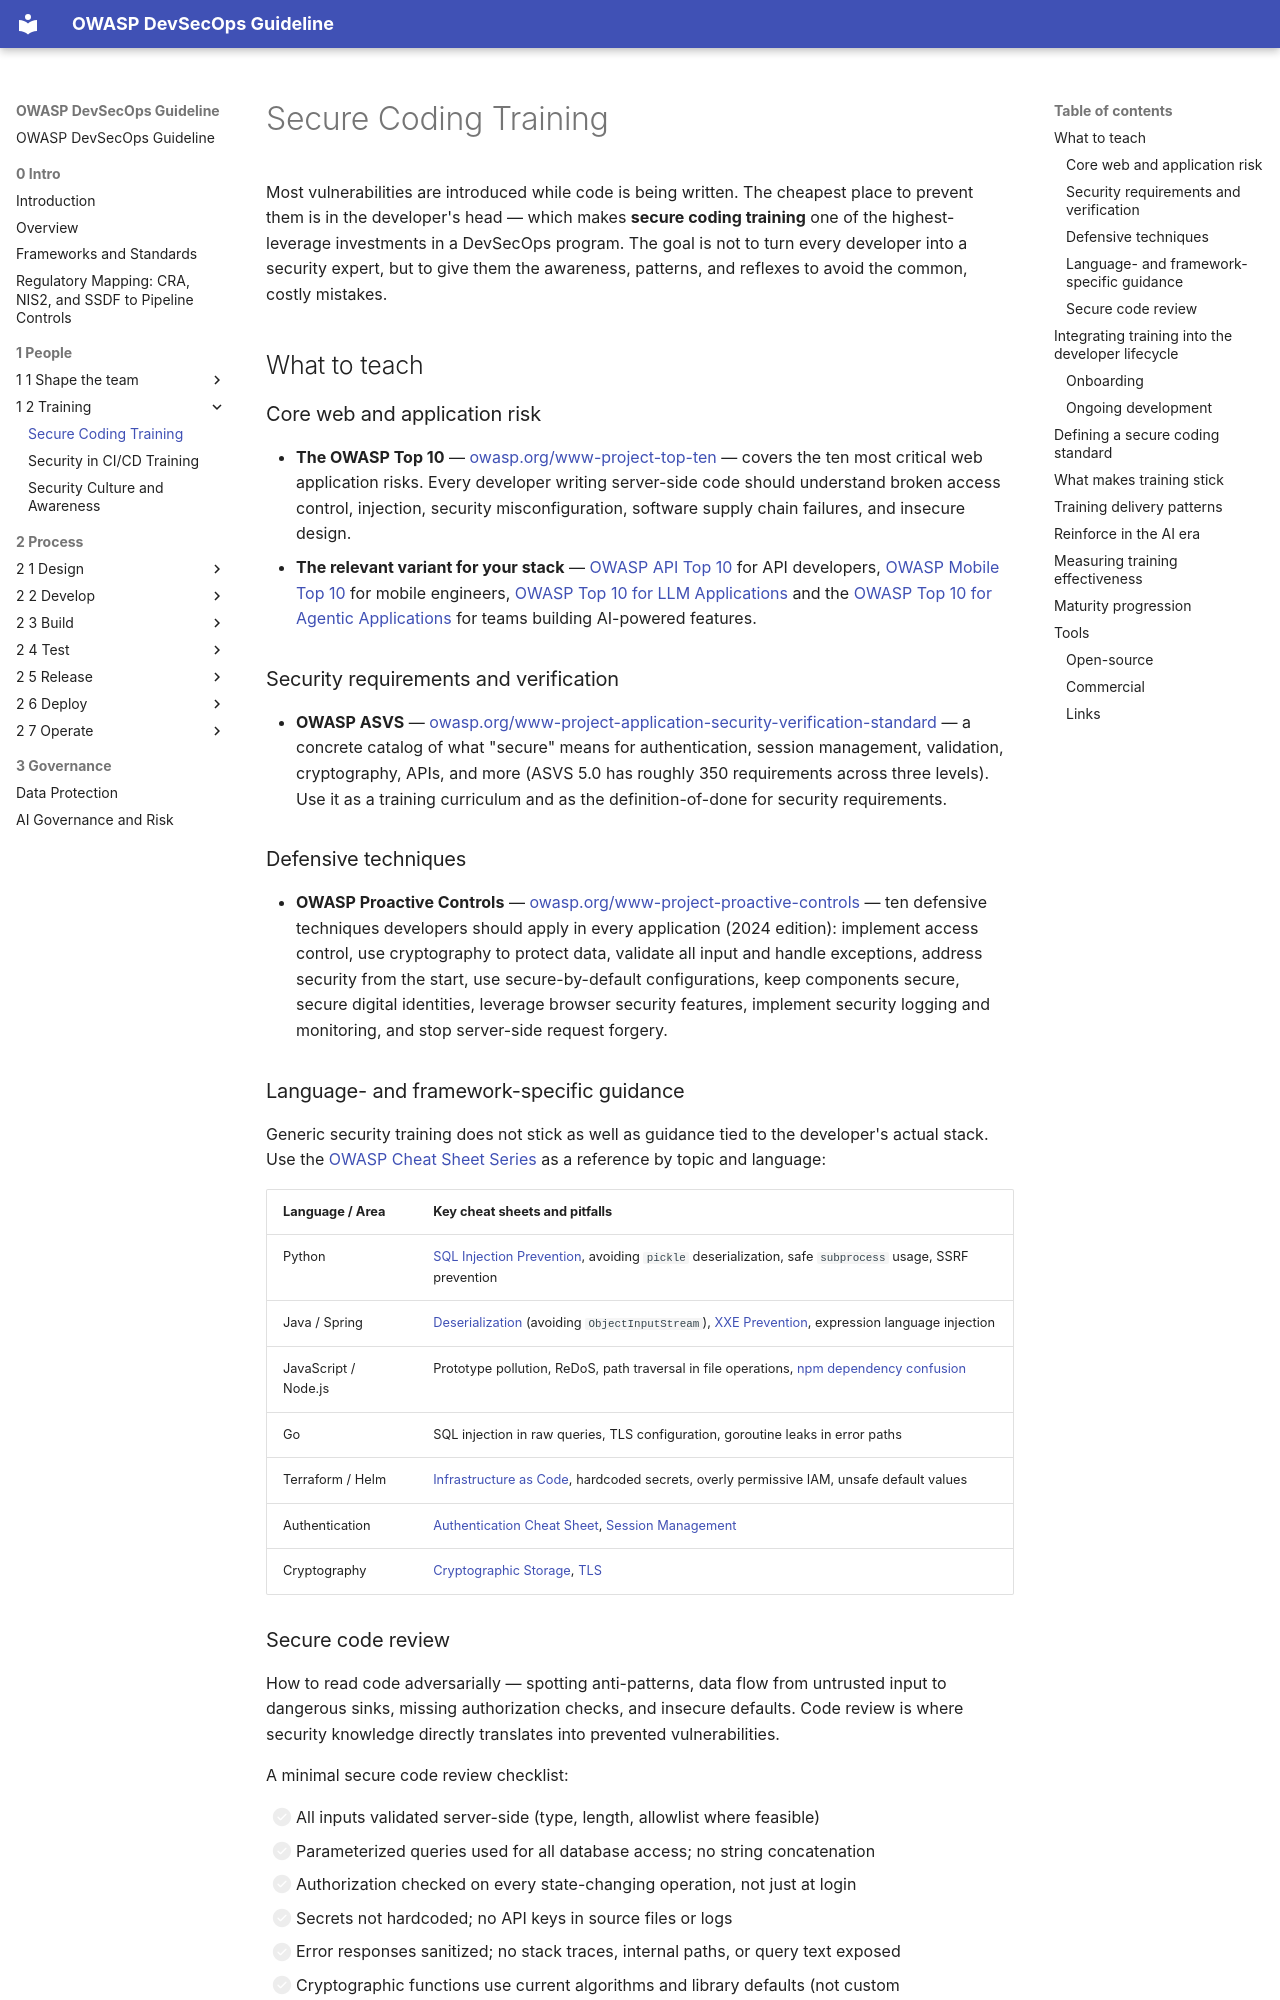

repository: OWASP/DevSecOpsGuideline · page: 1-People/1-2-Training/1-2-1-Secure-coding/index.html · generator: mkdocs

# Secure Coding Training

Most vulnerabilities are introduced while code is being written. The cheapest place to prevent them is in the developer's head — which makes **secure coding training** one of the highest-leverage investments in a DevSecOps program. The goal is not to turn every developer into a security expert, but to give them the awareness, patterns, and reflexes to avoid the common, costly mistakes.

## What to teach

### Core web and application risk

- **The OWASP Top 10** — [owasp.org/www-project-top-ten](https://owasp.org/www-project-top-ten/) — covers the ten most critical web application risks. Every developer writing server-side code should understand broken access control, injection, security misconfiguration, software supply chain failures, and insecure design.
- **The relevant variant for your stack** — [OWASP API Top 10](https://owasp.org/www-project-api-security/) for API developers, [OWASP Mobile Top 10](https://owasp.org/www-project-mobile-top-10/) for mobile engineers, [OWASP Top 10 for LLM Applications](https://genai.owasp.org/llm-top-10/) and the [OWASP Top 10 for Agentic Applications](https://genai.owasp.org/resource/owasp-top-10-for-agentic-applications-for-2026/) for teams building AI-powered features.

### Security requirements and verification

- **OWASP ASVS** — [owasp.org/www-project-application-security-verification-standard](https://owasp.org/www-project-application-security-verification-standard/) — a concrete catalog of what "secure" means for authentication, session management, validation, cryptography, APIs, and more (ASVS 5.0 has roughly 350 requirements across three levels). Use it as a training curriculum and as the definition-of-done for security requirements.

### Defensive techniques

- **OWASP Proactive Controls** — [owasp.org/www-project-proactive-controls](https://owasp.org/www-project-proactive-controls/) — ten defensive techniques developers should apply in every application (2024 edition): implement access control, use cryptography to protect data, validate all input and handle exceptions, address security from the start, use secure-by-default configurations, keep components secure, secure digital identities, leverage browser security features, implement security logging and monitoring, and stop server-side request forgery.
